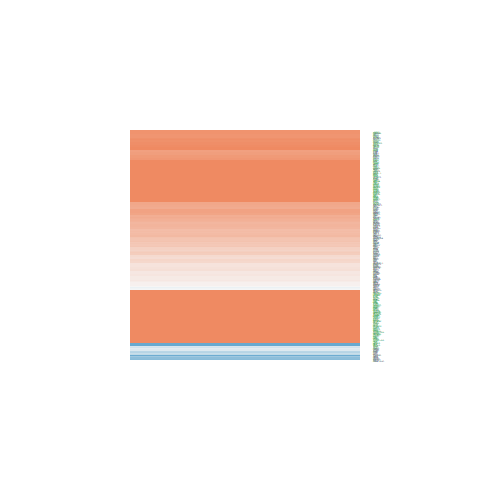

Source data for this figure (header and first rows):
ID, logFC, AveExpr, t, P.Value, adj.P.Val, B
23347, 0.6211, 20.11, 1.562, 0.1263, 0.3128, -5.529
4221, 2.159, 18.41, 5.791, 9.94191182020564e-07, 4.36002163412835e-05, 5.458
1676, 0.2506, 19.66, 0.8481, 0.4015, 0.6431, -6.365
10671, 0.3505, 21.36, 1.104, 0.2761, 0.5169, -6.118
10473, 1.184, 21.15, 2.908, 0.005964, 0.03461, -2.86
23481, 0.2416, 19.78, 0.6558, 0.5158, 0.7397, -6.509
10199, -0.7399, 18.46, -1.299, 0.2016, 0.423, -5.89
8289, 1.533, 18.82, 4.096, 0.0002039, 0.002591, 0.3155
1780, 0.5878, 19.35, 1.015, 0.3162, 0.561, -6.211
6002, -0.5882, 18.46, -1.198, 0.2383, 0.4737, -6.013
8520, 0.02107, 21.14, 0.05513, 0.9563, 0.9793, -6.723
4659, -0.01746, 19.95, -0.05932, 0.953, 0.9784, -6.723
7514, 0.4553, 22.27, 2.11, 0.04126, 0.1428, -4.594
9739, 1.063, 17.26, 4.656, 3.65502541473605e-05, 0.0007023, 1.966
8805, 1.405, 18.19, 4.536, 5.30300297996867e-05, 0.0009345, 1.607
8473, 0.8435, 19.63, 2.631, 0.0121, 0.0587, -3.505
3149, 2.326, 23.16, 7.166, 1.23546694756115e-08, 1.31439955809978e-06, 9.734
10849, 0.8841, 19.03, 1.963, 0.05672, 0.1783, -4.867
23378, -0.1728, 18.75, -0.4189, 0.6776, 0.8379, -6.636
9183, 0.5761, 19.31, 1.89, 0.06618, 0.1988, -4.998
27429, 0.2282, 19.58, 0.6088, 0.5462, 0.7607, -6.538
5356, 0.773, 20.08, 1.795, 0.08043, 0.2283, -5.161
7756, 1.171, 21.26, 3.795, 0.0005006, 0.005298, -0.5399
9184, 0.8195, 22.5, 2.658, 0.01133, 0.05568, -3.446
5001, 0.7073, 19.01, 2.307, 0.0264, 0.1024, -4.204
5000, 0.6829, 19.83, 1.243, 0.2212, 0.4507, -5.959
5885, 1.611, 21.18, 5.117, 8.54873408229418e-06, 0.0002284, 3.369
8467, 1.809, 20.69, 6.629, 6.81033881170799e-08, 4.77138981381249e-06, 8.069
23028, 1.77, 20.79, 5.6, 1.83317234043954e-06, 6.8386851271592e-05, 4.863
23476, 1.165, 17.45, 3.233, 0.002485, 0.01769, -2.049
4683, 0.9063, 19.02, 2.896, 0.00616, 0.03542, -2.89
23122, 2.242, 20.28, 5.022, 1.15518085055116e-05, 0.0002924, 3.078
9810, 1.015, 19.05, 3.359, 0.001751, 0.01355, -1.721
26057, 0.6709, 19.49, 2.817, 0.007551, 0.04151, -3.076
23309, 1.362, 17.71, 4.94, 1.49849172822978e-05, 0.0003562, 2.826
9555, 2.009, 23.33, 4.91, 1.64480057029247e-05, 0.0003876, 2.736
9611, 1.377, 17.99, 5.564, 2.05864186989719e-06, 7.58134457856371e-05, 4.751
11168, 2.148, 22.34, 5.276, 5.16431887859899e-06, 0.0001553, 3.858
8726, 0.8435, 17.62, 2.84, 0.007112, 0.03951, -3.022
8815, 0.9001, 21.86, 1.308, 0.1986, 0.418, -5.879
10286, 1.621, 19.09, 2.913, 0.005879, 0.03429, -2.847
11258, 0.7045, 21.38, 2.252, 0.02999, 0.1123, -4.316
9219, 1.249, 20.44, 4.204, 0.0001473, 0.00205, 0.6267
9878, 1.571, 18.6, 6.274, 2.11369628095994e-07, 1.21431851341149e-05, 6.966
24137, 0.9501, 16.91, 2.954, 0.005289, 0.03181, -2.749
10592, 1.04, 19.36, 3.395, 0.001586, 0.01267, -1.629
53615, 2.049, 20.04, 9.023, 4.14483942297166e-11, 1.40071191088072e-08, 15.28
86, 0.7046, 21.7, 1.81, 0.07803, 0.2244, -5.136
7468, 3.145, 16.08, 8.02, 8.6133737796959e-10, 1.54636976138603e-07, 12.33
3150, 1.355, 20.25, 3.039, 0.004216, 0.02656, -2.54
3151, 2.016, 21.22, 4.152, 0.0001721, 0.002282, 0.4775
3725, 0.6669, 16.63, 1.33, 0.1912, 0.4078, -5.851
6741, 0.3036, 22.29, 0.8518, 0.3995, 0.6417, -6.362
5925, 1.254, 18.07, 5.13, 8.20726836940178e-06, 0.0002214, 3.409
983, 0.4699, 20.1, 1.553, 0.1285, 0.3161, -5.542
1059, 1.262, 18.42, 4.352, 9.35208344158954e-05, 0.001452, 1.062
3005, 1.16, 23.68, 2.275, 0.02849, 0.1085, -4.271
3183, 0.7611, 23.66, 2.481, 0.01749, 0.0762, -3.838
2067, 1.018, 17.74, 2.166, 0.03648, 0.1298, -4.487
3145, 0.1626, 21.07, 0.3795, 0.7064, 0.8556, -6.652
... 310 more rows
